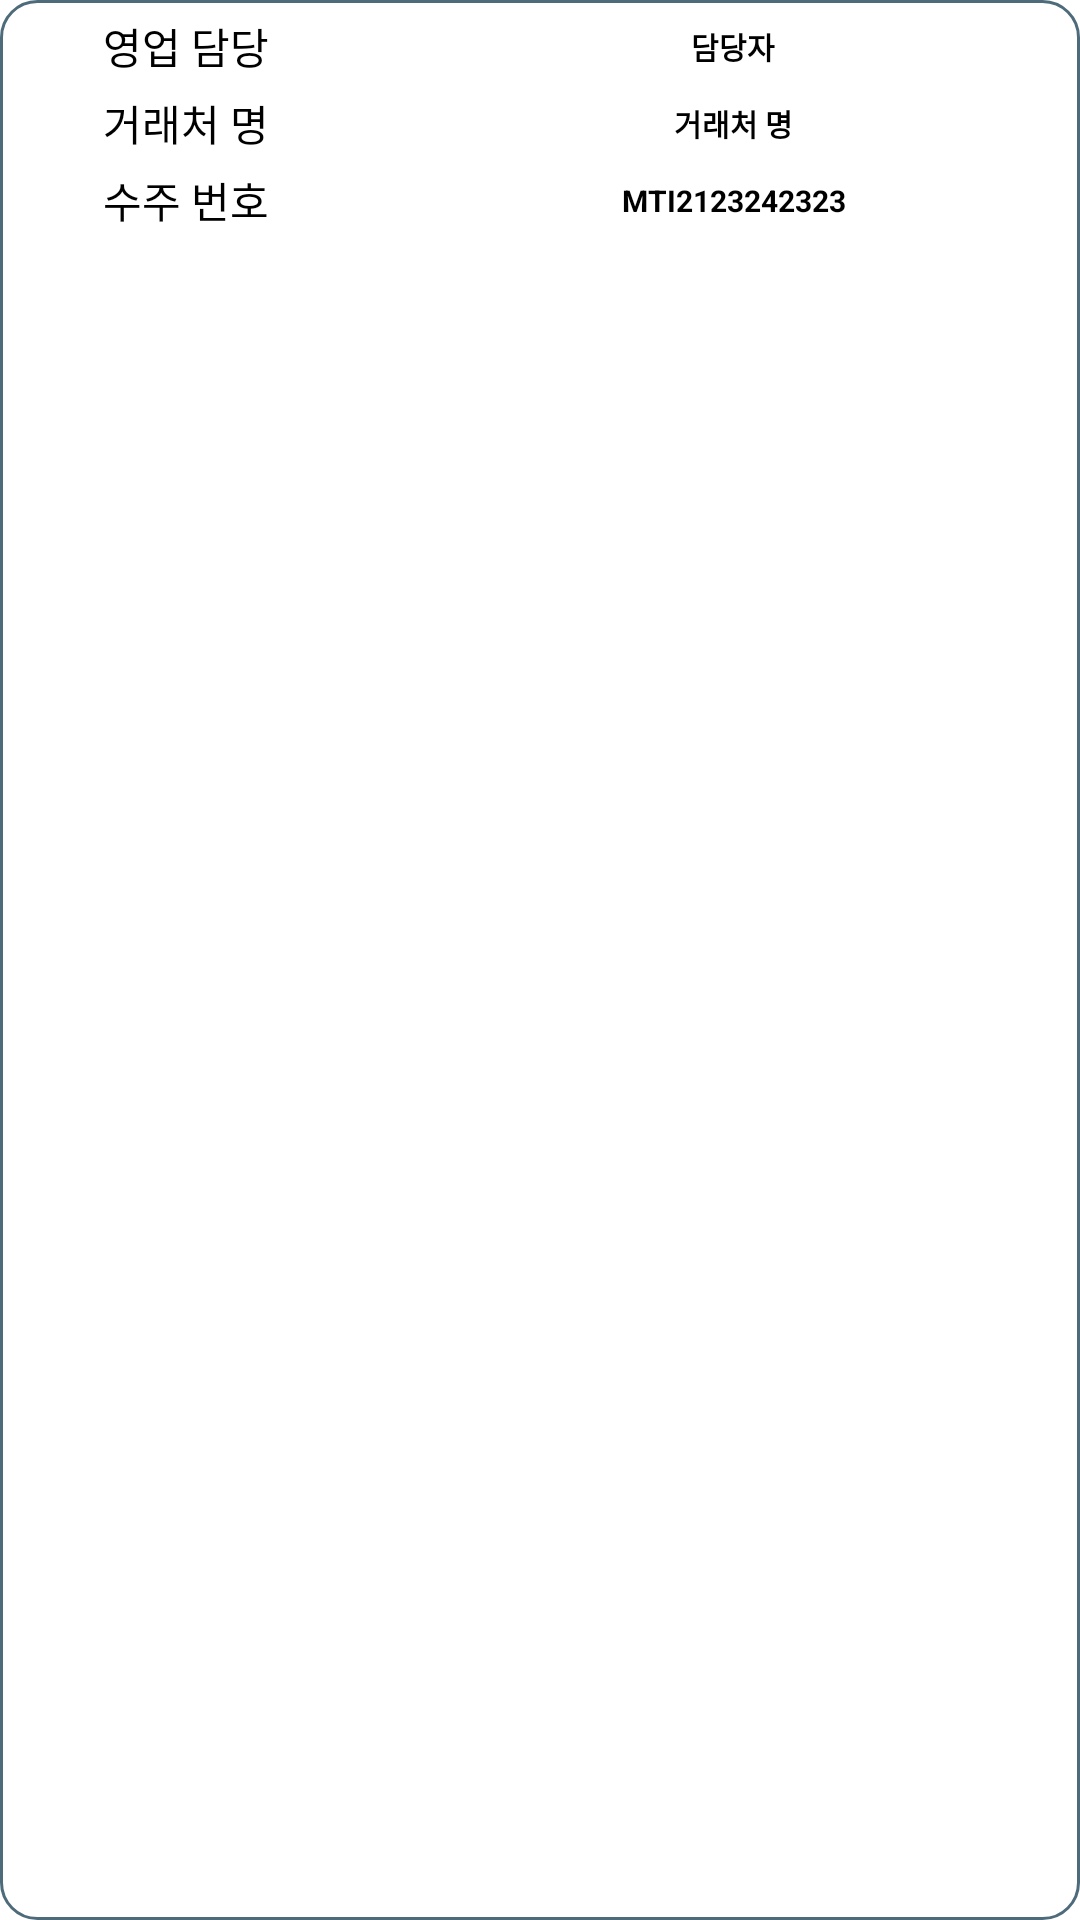

The Android layout XML behind this screen, and the referenced resources:
<!-- AndroidManifest.xml: application theme Theme.VPHIPda -->
<!-- res/layout/rv_outprod_o_packing_order_list.xml -->
<?xml version="1.0" encoding="utf-8"?>
<layout xmlns:android="http://schemas.android.com/apk/res/android"
    xmlns:app="http://schemas.android.com/apk/res-auto"
    xmlns:tools="http://schemas.android.com/tools">

    <androidx.constraintlayout.widget.ConstraintLayout
        android:layout_width="match_parent"
        android:layout_height="wrap_content"
        android:layout_marginHorizontal="@dimen/box_list_ver_tx_margin"
        android:layout_marginVertical="5dp"
        android:background="@drawable/box_list_shape_round"
        android:clickable="true"
        android:focusable="true"
        android:padding="@dimen/box_list_ver_tx_margin"
        >


        <TextView
            android:id="@+id/pkwo_list_nm_kor"
            android:layout_width="wrap_content"
            android:layout_height="wrap_content"
            android:text="영업 담당"
            android:textColor="@color/black"
            app:layout_constraintEnd_toEndOf="parent"
            app:layout_constraintHorizontal_bias="0.1"
            app:layout_constraintStart_toStartOf="parent"
            app:layout_constraintTop_toTopOf="parent"
            />


        <TextView
            android:id="@+id/pkwo_list_ln_partner"
            android:layout_width="wrap_content"
            android:layout_height="wrap_content"
            android:layout_marginVertical="@dimen/box_list_ver_tx_margin"
            android:text="거래처 명"
            android:textColor="@color/black"
            app:layout_constraintEnd_toEndOf="@id/pkwo_list_nm_kor"
            app:layout_constraintStart_toStartOf="@id/pkwo_list_nm_kor"
            app:layout_constraintTop_toBottomOf="@id/pkwo_list_nm_kor"
            />


        <TextView
            android:id="@+id/pkwo_list_no_io"
            android:layout_width="wrap_content"
            android:layout_height="wrap_content"
            android:layout_marginVertical="@dimen/box_list_ver_tx_margin"
            android:text="수주 번호"
            android:textColor="@color/black"
            app:layout_constraintEnd_toEndOf="@id/pkwo_list_ln_partner"
            app:layout_constraintStart_toStartOf="@id/pkwo_list_ln_partner"
            app:layout_constraintTop_toBottomOf="@id/pkwo_list_ln_partner"
            />



        <TextView
            android:id="@+id/pkwo_list_tx_nm_kor"
            android:layout_width="wrap_content"
            android:layout_height="wrap_content"
            android:text="담당자"
            android:textColor="@color/black"
            android:textSize="10sp"
            android:textStyle="bold"
            app:layout_constraintBottom_toBottomOf="@+id/pkwo_list_nm_kor"
            app:layout_constraintEnd_toEndOf="parent"
            app:layout_constraintHorizontal_bias="0.7"
            app:layout_constraintStart_toStartOf="parent"
            app:layout_constraintTop_toTopOf="@+id/pkwo_list_nm_kor"
            />



        <TextView
            android:id="@+id/pkwo_list_tx_ln_partner"
            android:layout_width="wrap_content"
            android:layout_height="wrap_content"
            android:text="거래처 명"
            android:textColor="@color/black"
            android:textSize="10sp"
            android:textStyle="bold"
            android:maxLength="20"
            android:ellipsize="end"
            app:layout_constraintBottom_toBottomOf="@+id/pkwo_list_ln_partner"
            app:layout_constraintEnd_toEndOf="@+id/pkwo_list_tx_nm_kor"
            app:layout_constraintStart_toStartOf="@+id/pkwo_list_tx_nm_kor"
            app:layout_constraintTop_toTopOf="@+id/pkwo_list_ln_partner"
            />

        <TextView
            android:id="@+id/pkwo_list_tx_no_io"
            android:layout_width="wrap_content"
            android:layout_height="wrap_content"
            android:text="MTI2123242323"
            android:textColor="@color/black"
            android:textSize="10sp"
            android:textStyle="bold"
            android:maxLength="15"
            android:ellipsize="end"
            app:layout_constraintBottom_toBottomOf="@+id/pkwo_list_no_io"
            app:layout_constraintEnd_toEndOf="@+id/pkwo_list_tx_ln_partner"
            app:layout_constraintStart_toStartOf="@+id/pkwo_list_tx_ln_partner"
            app:layout_constraintTop_toTopOf="@+id/pkwo_list_no_io" />


    </androidx.constraintlayout.widget.ConstraintLayout>
</layout>
<!-- resources referenced by this layout -->
<resources>
  <color name="black">#FF000000</color>
  <dimen name="box_list_ver_tx_margin">5dp</dimen>
  <!-- drawable box_list_shape_round (drawable) -->
  <?xml version="1.0" encoding="utf-8"?>
  <shape xmlns:android="http://schemas.android.com/apk/res/android">
      <corners android:radius="12dp"/>
      <solid android:color="@color/white"/>
      <stroke android:width="1dp"
          android:color="@color/bg_main"
          />
  </shape>
  <style name="Theme.VPHIPda" parent="Theme.MaterialComponents.DayNight.NoActionBar">
          
          <item name="colorPrimary">@color/bg_main</item>
          <item name="colorPrimaryVariant">#009688</item>
          <item name="colorOnPrimary">@color/white</item>
          
          <item name="colorSecondary">@color/teal_200</item>
          <item name="colorSecondaryVariant">@color/teal_700</item>
          <item name="colorOnSecondary">@color/black</item>
          
          <item name="android:statusBarColor">?attr/colorPrimaryVariant</item>
          
      </style>
  <color name="white">#FFFFFFFF</color>
  <color name="bg_main">#4e6b7b</color>
  <color name="teal_200">#FF03DAC5</color>
  <color name="teal_700">#FF018786</color>
</resources>
